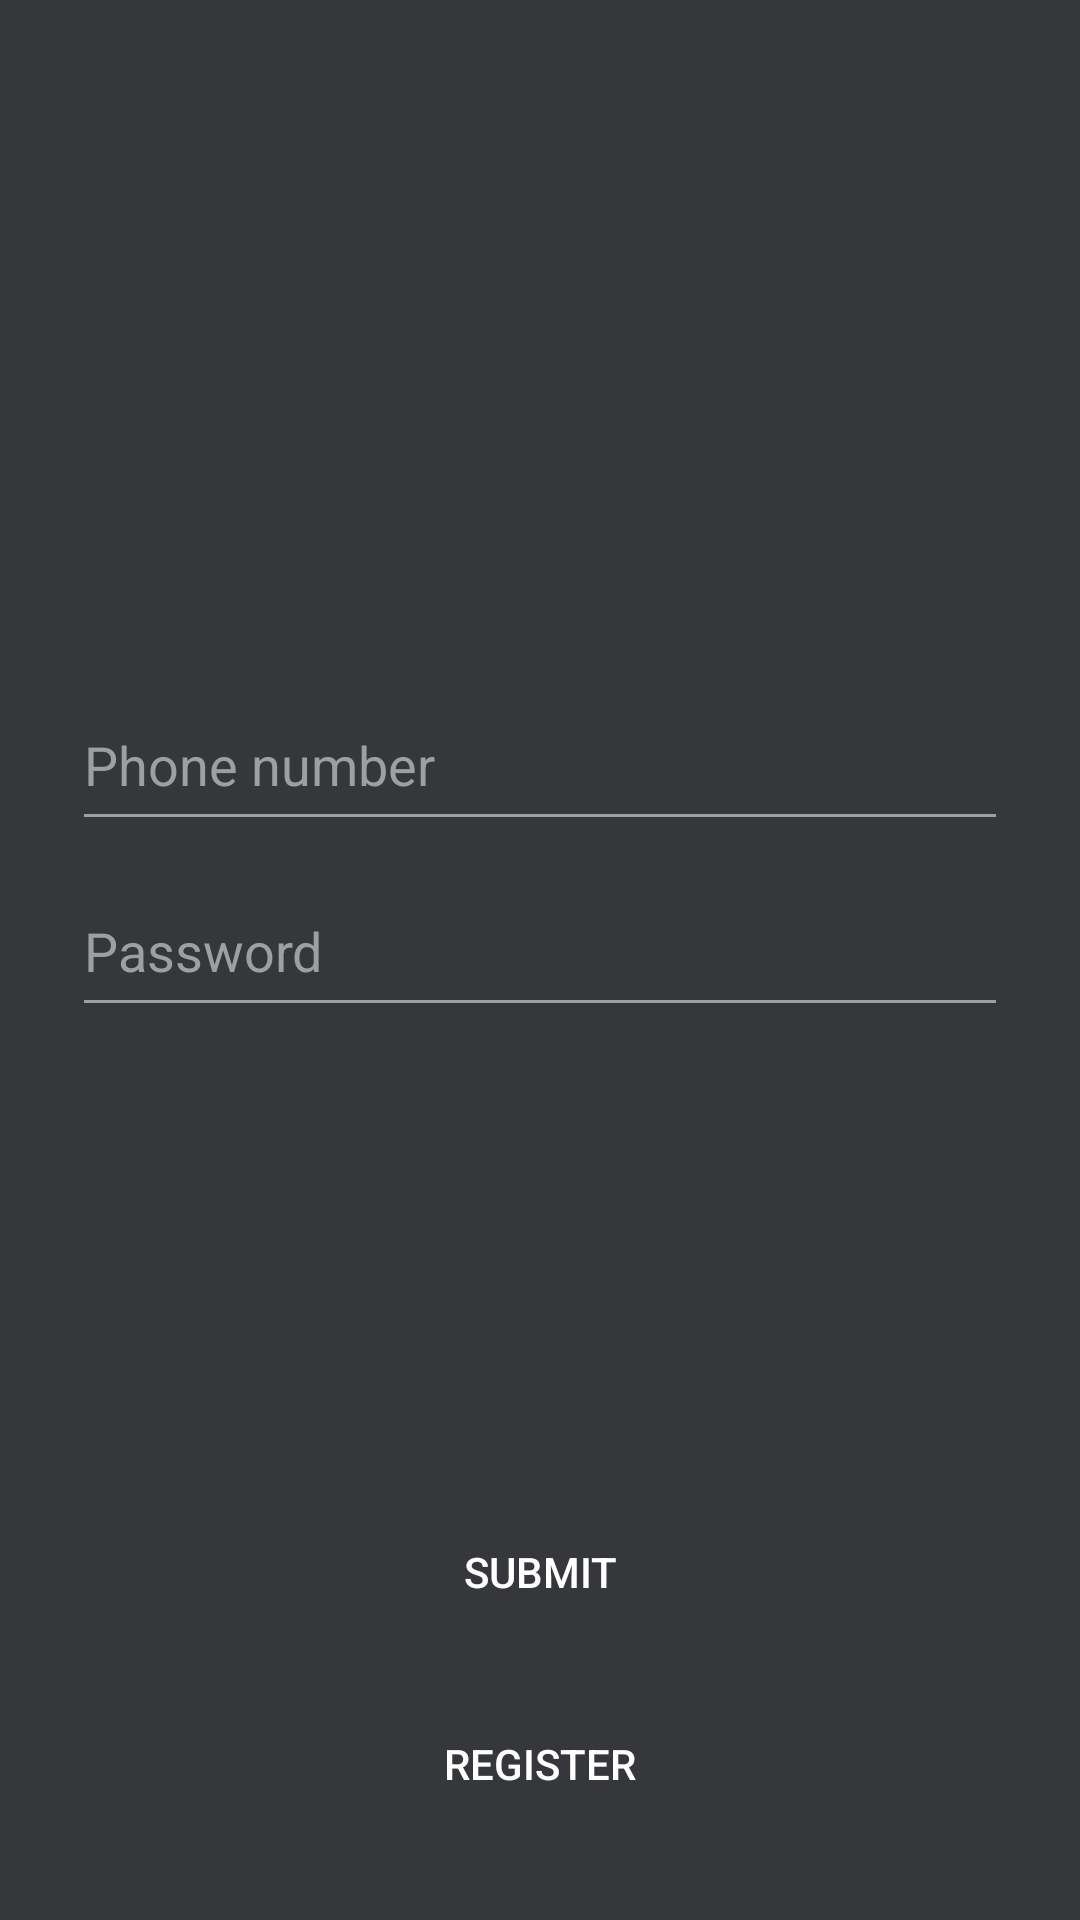

Reconstruct the res/layout file that produces this screen, plus the resources it refers to.
<!-- AndroidManifest.xml: application theme Theme.ContactAppRetrofit -->
<!-- res/layout/fragment_login_screen.xml -->
<?xml version="1.0" encoding="utf-8"?>
<androidx.constraintlayout.widget.ConstraintLayout xmlns:android="http://schemas.android.com/apk/res/android"
    xmlns:app="http://schemas.android.com/apk/res-auto"
    xmlns:tools="http://schemas.android.com/tools"
    android:layout_width="match_parent"
    android:layout_height="match_parent"
    android:background="@color/colorPrimary"
    tools:context=".presentation.ui.screens.LoginScreen">

    <EditText
        android:id="@+id/edit_text_phone"
        style="@style/EditText"
        android:layout_marginTop="72dp"
        android:hint="@string/phone_number"
        android:inputType="phone"
        android:maxLength="13"
        app:layout_constraintBottom_toBottomOf="parent"
        app:layout_constraintLeft_toLeftOf="parent"
        app:layout_constraintRight_toRightOf="parent"
        app:layout_constraintTop_toTopOf="parent"
        app:layout_constraintVertical_bias="0.3" />

    <EditText
        android:id="@+id/edit_text_password"
        style="@style/EditText"
        android:layout_marginTop="8dp"
        android:hint="@string/password"
        android:inputType="number"
        android:maxLength="15"
        app:layout_constraintLeft_toLeftOf="parent"
        app:layout_constraintRight_toRightOf="parent"
        app:layout_constraintTop_toBottomOf="@+id/edit_text_phone"
        tools:ignore="TextFields" />

    <androidx.appcompat.widget.AppCompatButton
        android:id="@+id/button_login"
        style="@style/ActionButton"
        android:layout_marginBottom="16dp"
        android:text="Submit"
        app:layout_constraintBottom_toTopOf="@+id/button_register"
        app:layout_constraintLeft_toLeftOf="parent"
        app:layout_constraintRight_toRightOf="parent" />

    <androidx.appcompat.widget.AppCompatButton
        android:id="@+id/button_register"        style="@style/ActionButton"
        android:layout_marginBottom="28dp"
        android:text="Register"
        app:layout_constraintBottom_toBottomOf="parent"
        app:layout_constraintLeft_toLeftOf="parent"
        app:layout_constraintRight_toRightOf="parent" />

    <androidx.core.widget.ContentLoadingProgressBar
        android:id="@+id/progress"
        style="?android:attr/progressBarStyleLarge"
        android:layout_width="56dp"
        android:layout_height="56dp"
        android:layout_gravity="center"
        android:visibility="gone"
        app:layout_constraintBottom_toBottomOf="parent"
        app:layout_constraintLeft_toLeftOf="parent"
        app:layout_constraintRight_toRightOf="parent"
        app:layout_constraintTop_toTopOf="parent"
        app:layout_constraintVertical_bias="0.58000004"
        tools:visibility="visible" />


</androidx.constraintlayout.widget.ConstraintLayout>
<!-- resources referenced by this layout -->
<resources>
  <color name="colorPrimary">#35373A</color>
  <string name="password">Password</string>
  <string name="phone_number">Phone number</string>
  <style name="ActionButton">
          <item name="android:layout_width">match_parent</item>
          <item name="android:layout_height">wrap_content</item>
          <item name="android:background">@drawable/bg_button</item>
          <item name="android:layout_marginLeft">16dp</item>
          <item name="android:layout_marginRight">16dp</item>
          <item name="android:textColor">@android:color/white</item>
      </style>
  <style name="EditText">
          <item name="android:layout_width">match_parent</item>
          <item name="android:layout_height">54dp</item>
          <item name="android:layout_marginRight">24dp</item>
          <item name="android:textColor">#FFF</item>
          <item name="android:layout_marginLeft">24dp</item>
          <item name="android:backgroundTint">@color/colorUnselect</item>
          <item name="android:textColorHint">@color/colorUnselect</item>
      </style>
  <style name="Theme.ContactAppRetrofit" parent="Theme.MaterialComponents.DayNight.NoActionBar">
  
          
          <item name="colorPrimary">@color/purple_500</item>
          <item name="colorPrimaryVariant">@color/purple_700</item>
          <item name="colorOnPrimary">@color/white</item>
          
          <item name="colorSecondary">@color/teal_200</item>
          <item name="colorSecondaryVariant">@color/teal_700</item>
          <item name="colorOnSecondary">@color/black</item>
          
  
          <item name="android:statusBarColor" tools:targetApi="l">?attr/colorPrimaryVariant</item>
          
      </style>
  <color name="colorUnselect">#9D9FA1</color>
  <color name="purple_500">#FF6200EE</color>
  <color name="purple_700">#FF3700B3</color>
  <color name="white">#FFFFFFFF</color>
  <color name="teal_200">#FF03DAC5</color>
  <color name="teal_700">#FF018786</color>
  <color name="black">#FF000000</color>
</resources>
